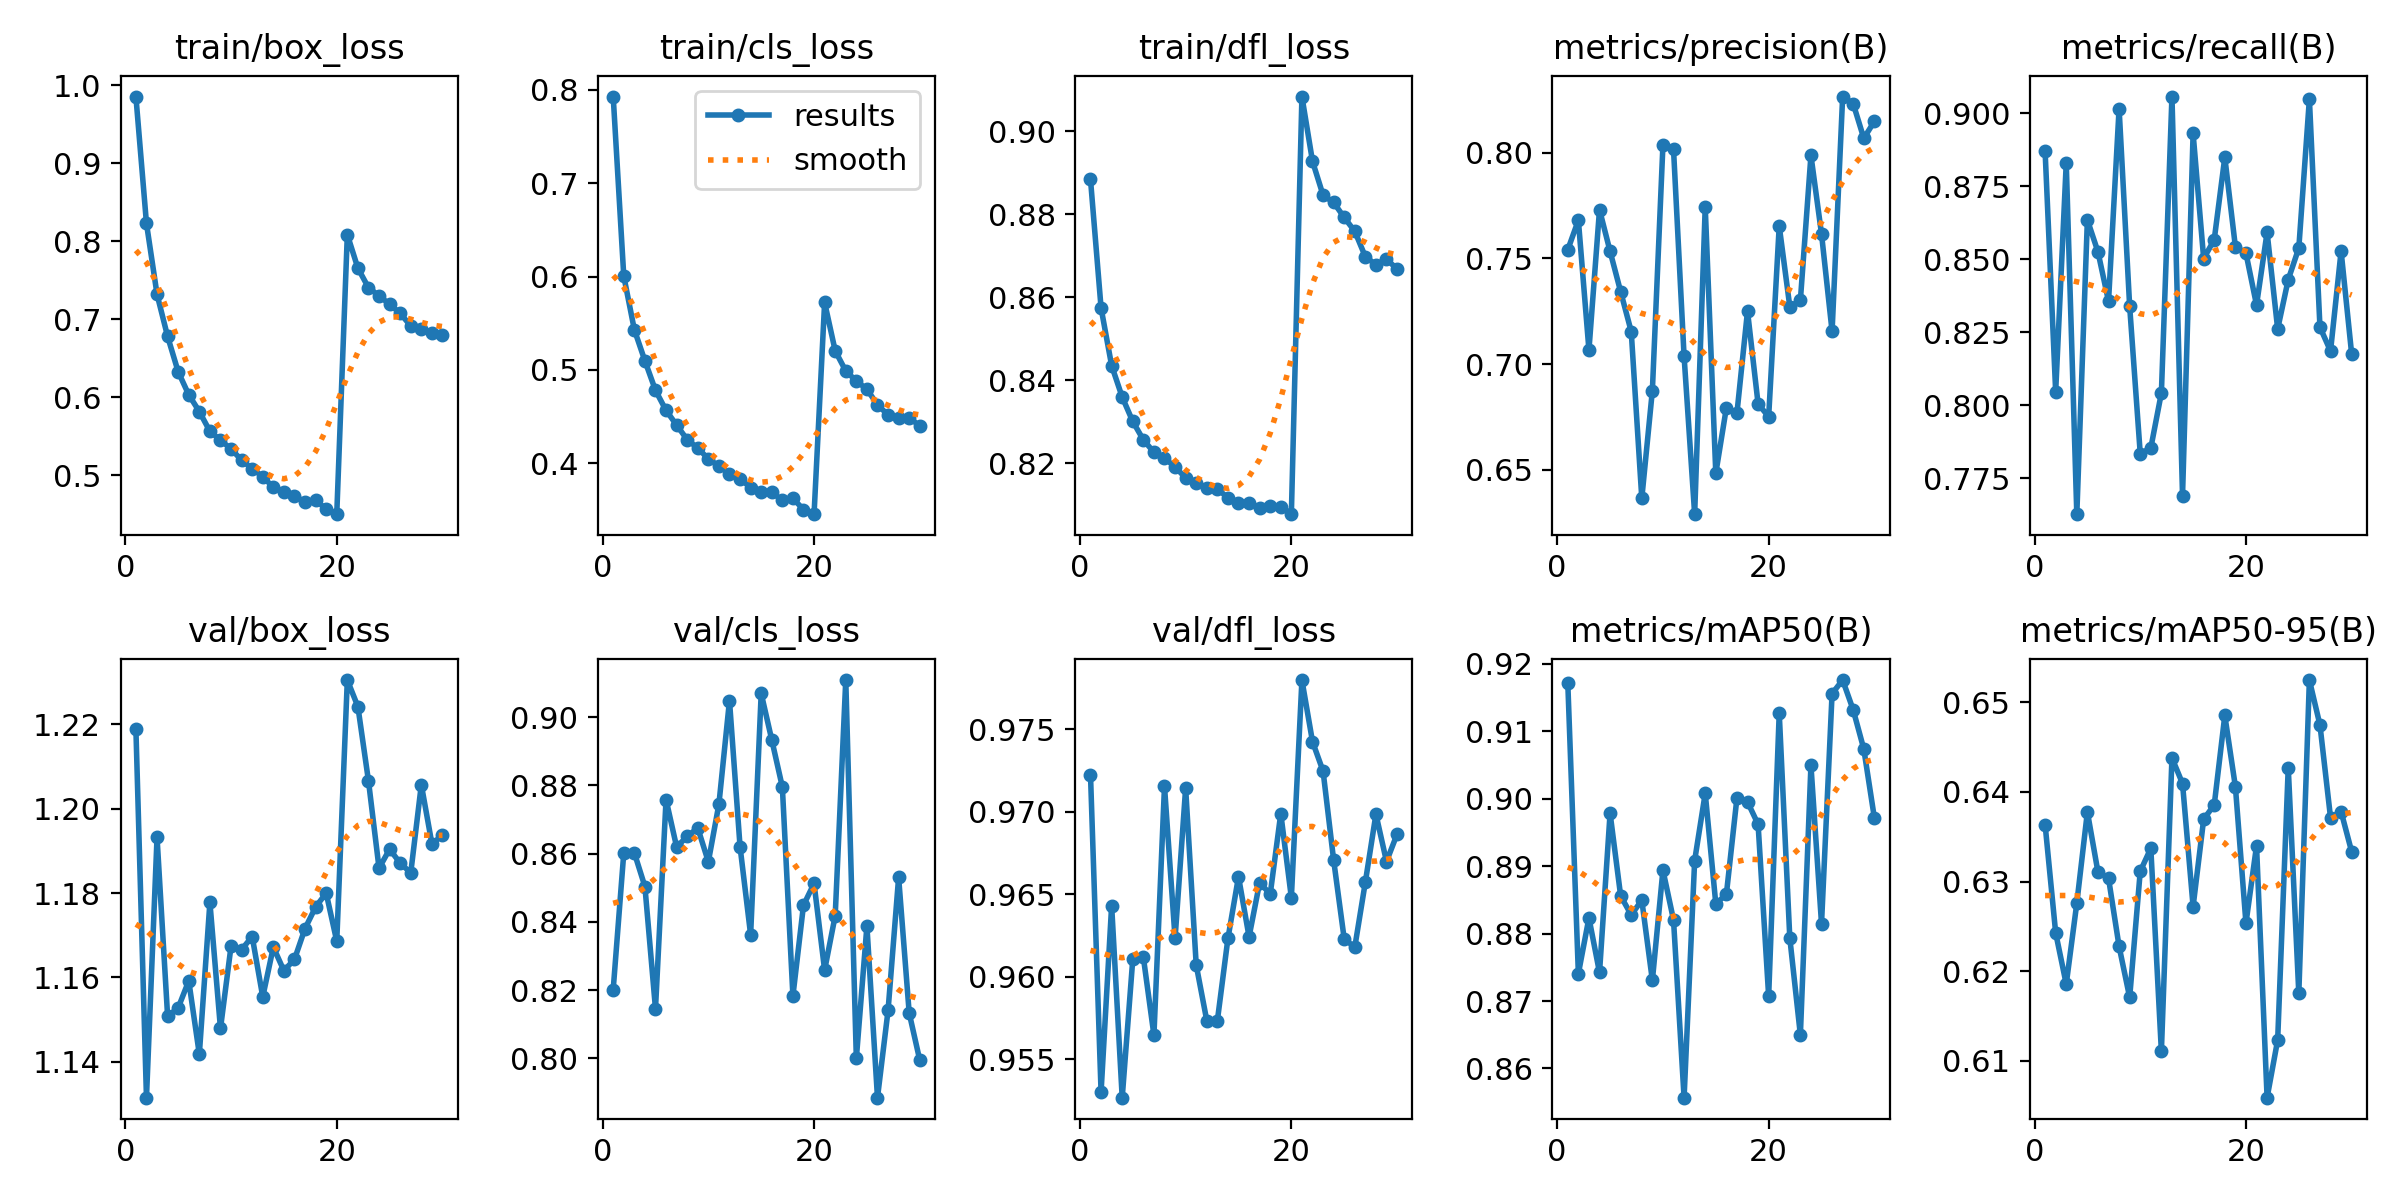

Values plotted in this chart, from the file beside it:
epoch, train/box_loss, train/cls_loss, train/dfl_loss, metrics/precision(B), metrics/recall(B), metrics/mAP50(B), metrics/mAP50-95(B), val/box_loss, val/cls_loss, val/dfl_loss, lr/pg0, lr/pg1, lr/pg2
1, 0.9855, 0.7929, 0.8884, 0.7541, 0.8871, 0.9172, 0.6364, 1.219, 0.8202, 0.9722, 5.6193e-05, 5.6193e-05, 5.6193e-05
2, 0.8229, 0.6005, 0.8575, 0.7681, 0.8046, 0.874, 0.6243, 1.131, 0.8602, 0.953, 0.0001088, 0.0001088, 0.0001088
3, 0.732, 0.543, 0.8436, 0.7067, 0.8829, 0.8823, 0.6186, 1.193, 0.8602, 0.9643, 0.0001577, 0.0001577, 0.0001577
4, 0.6781, 0.5096, 0.836, 0.773, 0.7626, 0.8742, 0.6276, 1.151, 0.8504, 0.9527, 0.0001523, 0.0001523, 0.0001523
5, 0.6328, 0.478, 0.8301, 0.7533, 0.8635, 0.8979, 0.6378, 1.153, 0.8145, 0.9611, 0.0001467, 0.0001467, 0.0001467
6, 0.6033, 0.4565, 0.8257, 0.7342, 0.8525, 0.8856, 0.6311, 1.159, 0.8758, 0.9612, 0.0001411, 0.0001411, 0.0001411
7, 0.5818, 0.4408, 0.8227, 0.7154, 0.8356, 0.8828, 0.6304, 1.142, 0.8619, 0.9565, 0.0001355, 0.0001355, 0.0001355
8, 0.5565, 0.4251, 0.8213, 0.6366, 0.9016, 0.885, 0.6228, 1.178, 0.865, 0.9716, 0.00013, 0.00013, 0.00013
9, 0.5452, 0.4161, 0.8192, 0.6875, 0.8338, 0.8731, 0.6171, 1.148, 0.8675, 0.9623, 0.0001244, 0.0001244, 0.0001244
10, 0.534, 0.4046, 0.8165, 0.8036, 0.7834, 0.8894, 0.6311, 1.167, 0.8576, 0.9714, 0.0001188, 0.0001188, 0.0001188
11, 0.5195, 0.3968, 0.8154, 0.8016, 0.7853, 0.882, 0.6337, 1.167, 0.8745, 0.9607, 0.0001132, 0.0001132, 0.0001132
12, 0.5086, 0.3887, 0.8141, 0.7037, 0.8042, 0.8557, 0.6111, 1.17, 0.9049, 0.9574, 0.0001077, 0.0001077, 0.0001077
13, 0.4985, 0.3835, 0.8139, 0.6291, 0.9058, 0.8908, 0.6438, 1.155, 0.862, 0.9573, 0.0001021, 0.0001021, 0.0001021
14, 0.4846, 0.3735, 0.8117, 0.7743, 0.769, 0.9008, 0.6409, 1.167, 0.8362, 0.9623, 9.6499e-05, 9.6499e-05, 9.6499e-05
15, 0.479, 0.3686, 0.8106, 0.6484, 0.8931, 0.8844, 0.6272, 1.162, 0.907, 0.9661, 9.0922e-05, 9.0922e-05, 9.0922e-05
16, 0.4735, 0.3685, 0.8105, 0.6794, 0.8502, 0.8858, 0.637, 1.164, 0.8933, 0.9624, 8.5345e-05, 8.5345e-05, 8.5345e-05
17, 0.4661, 0.3603, 0.8094, 0.6768, 0.8567, 0.9001, 0.6385, 1.172, 0.8795, 0.9657, 7.9768e-05, 7.9768e-05, 7.9768e-05
18, 0.4683, 0.3622, 0.8097, 0.7251, 0.885, 0.8995, 0.6485, 1.177, 0.8183, 0.965, 7.4191e-05, 7.4191e-05, 7.4191e-05
19, 0.4568, 0.3502, 0.8095, 0.6812, 0.8543, 0.8962, 0.6406, 1.18, 0.8449, 0.9699, 6.8614e-05, 6.8614e-05, 6.8614e-05
20, 0.4503, 0.3453, 0.8078, 0.6751, 0.8521, 0.8707, 0.6253, 1.169, 0.8513, 0.9648, 6.3037e-05, 6.3037e-05, 6.3037e-05
21, 0.8086, 0.5722, 0.9084, 0.7653, 0.8343, 0.9127, 0.634, 1.23, 0.8259, 0.978, 5.746e-05, 5.746e-05, 5.746e-05
22, 0.7655, 0.5203, 0.8928, 0.7272, 0.8592, 0.8793, 0.6059, 1.224, 0.8418, 0.9743, 5.1883e-05, 5.1883e-05, 5.1883e-05
23, 0.7406, 0.4988, 0.8846, 0.7301, 0.8261, 0.865, 0.6123, 1.207, 0.9109, 0.9725, 4.6306e-05, 4.6306e-05, 4.6306e-05
24, 0.7302, 0.488, 0.8829, 0.7987, 0.843, 0.905, 0.6427, 1.186, 0.8, 0.9671, 4.0729e-05, 4.0729e-05, 4.0729e-05
25, 0.7192, 0.4791, 0.8793, 0.7616, 0.8539, 0.8815, 0.6175, 1.19, 0.8388, 0.9623, 3.5152e-05, 3.5152e-05, 3.5152e-05
26, 0.7078, 0.4625, 0.8759, 0.7155, 0.9049, 0.9156, 0.6525, 1.187, 0.7885, 0.9618, 2.9575e-05, 2.9575e-05, 2.9575e-05
27, 0.6915, 0.4516, 0.8698, 0.8265, 0.8267, 0.9176, 0.6475, 1.185, 0.814, 0.9657, 2.3998e-05, 2.3998e-05, 2.3998e-05
28, 0.688, 0.448, 0.8679, 0.8231, 0.8185, 0.9132, 0.6371, 1.206, 0.853, 0.9699, 1.8421e-05, 1.8421e-05, 1.8421e-05
29, 0.6826, 0.4487, 0.8692, 0.8068, 0.8528, 0.9074, 0.6378, 1.192, 0.8133, 0.967, 1.2844e-05, 1.2844e-05, 1.2844e-05
30, 0.68, 0.4398, 0.8669, 0.8148, 0.8175, 0.8972, 0.6333, 1.194, 0.7995, 0.9687, 7.267e-06, 7.267e-06, 7.267e-06
